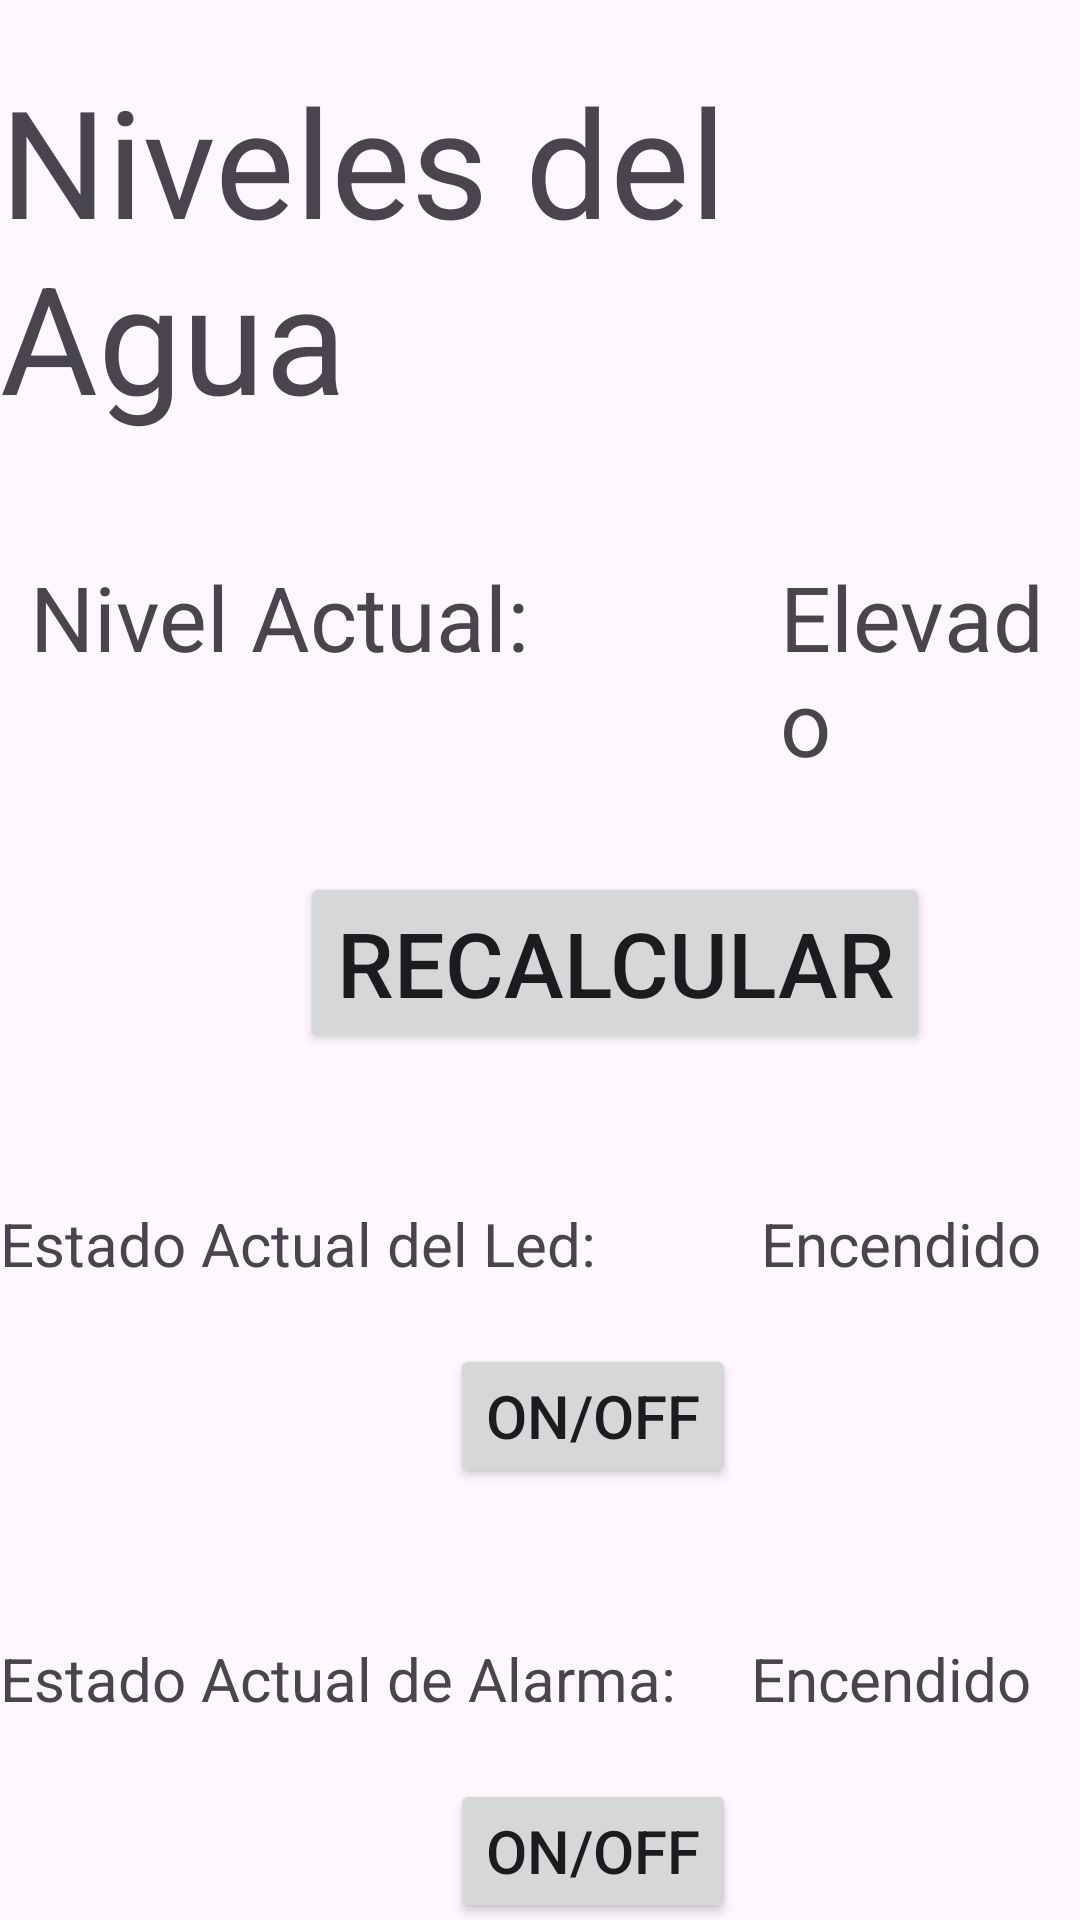

Produce the Android XML layout that renders to this screen, including the resource entries it uses.
<!-- AndroidManifest.xml: application theme Theme.LevelWather -->
<!-- res/layout/activity_wather_levels.xml -->
<?xml version="1.0" encoding="utf-8"?>
<androidx.constraintlayout.widget.ConstraintLayout xmlns:android="http://schemas.android.com/apk/res/android"
    xmlns:app="http://schemas.android.com/apk/res-auto"
    xmlns:tools="http://schemas.android.com/tools"
    android:id="@+id/main"
    android:layout_width="match_parent"
    android:layout_height="match_parent"
    tools:context=".watherLevels">
    <TextView
        android:layout_width="wrap_content"
        android:layout_height="wrap_content"
        android:text="Niveles del Agua"
        app:layout_constraintEnd_toEndOf="parent"
        app:layout_constraintStart_toStartOf="parent"
        android:textSize="50dp"
        android:id="@+id/tvTitulo1"
        android:layout_marginTop="20dp"
        app:layout_constraintTop_toTopOf="parent"
        />
<LinearLayout
    android:layout_width="match_parent"
    android:layout_height="wrap_content"
    app:layout_constraintTop_toBottomOf="@id/tvTitulo1"
    android:id="@+id/llGrande"
    android:orientation="vertical">
    <LinearLayout
        android:layout_width="match_parent"
        android:layout_height="match_parent"
        android:layout_marginTop="40dp">

        <TextView
            android:layout_width="200dp"
            android:layout_height="wrap_content"
            android:text="Nivel Actual: "
            android:textSize="30dp"
            android:id="@+id/tvLevelActual"
            app:layout_constraintTop_toTopOf="parent"
            android:layout_marginLeft="10dp"/>

        <TextView
            android:layout_width="wrap_content"
            android:layout_height="wrap_content"
            android:text="Elevado"
            android:textSize="30dp"
            android:layout_marginStart="50dp"
            android:id="@+id/Estado"
            />

    </LinearLayout>
    <Button
        android:layout_width="wrap_content"
        android:layout_height="wrap_content"
        android:text="Recalcular"
        android:id="@+id/btRecalcular"
        android:textSize="30dp"
        android:layout_marginStart="100dp"
        android:layout_marginTop="30dp"/>
    <LinearLayout
        android:layout_width="match_parent"
        android:orientation="vertical"
        android:layout_height="match_parent">

        <LinearLayout
            android:layout_width="match_parent"
            android:layout_height="match_parent"
            android:layout_marginTop="50dp"
            >
            <TextView
                android:layout_width="wrap_content"
                android:layout_height="wrap_content"
                android:text="Estado Actual del Led: "
                android:textSize="20dp"/>
            <TextView
                android:layout_width="wrap_content"
                android:layout_height="wrap_content"
                android:text="Encendido"
                android:id="@+id/tvEstadoLed"
                android:textSize="20dp"
                android:layout_marginStart="50dp"/>

        </LinearLayout>
        <Button
            android:layout_width="wrap_content"
            android:layout_height="wrap_content"
            android:text="On/Off"
            android:textSize="20dp"
            android:layout_marginStart="150dp"
            android:layout_marginTop="20dp"
            android:id="@+id/btLed"/>
        <LinearLayout
            android:layout_width="match_parent"
            android:layout_height="match_parent"
            android:orientation="vertical"
            android:layout_marginTop="50dp">
            <LinearLayout
                android:layout_width="match_parent"
                android:layout_height="match_parent">
                <TextView
                    android:layout_width="wrap_content"
                    android:layout_height="wrap_content"
                    android:text="Estado Actual de Alarma: "
                    android:textSize="20dp"/>
                <TextView
                    android:layout_width="wrap_content"
                    android:layout_height="wrap_content"
                    android:text="Encendido"
                    android:textSize="20dp"
                    android:layout_marginStart="20dp"
                    android:id="@+id/tvEstadoAlarma"
                    />
            </LinearLayout>
            <Button
                android:layout_width="wrap_content"
                android:layout_height="wrap_content"
                android:text="On/Off"
                android:textSize="20dp"
                android:layout_marginStart="150dp"
                android:layout_marginTop="20dp"
                android:id="@+id/btAlarma"/>
        </LinearLayout>
    </LinearLayout>


</LinearLayout>
    


</androidx.constraintlayout.widget.ConstraintLayout>
<!-- resources referenced by this layout -->
<resources>
  <style name="Theme.LevelWather" parent="Base.Theme.LevelWather" />
  <style name="Base.Theme.LevelWather" parent="Theme.Material3.DayNight.NoActionBar">
          
          
      </style>
</resources>
